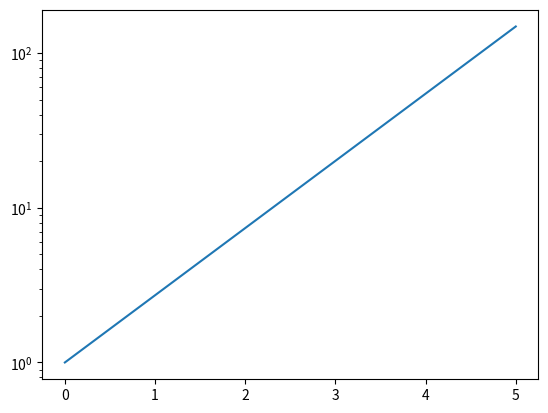

This figure's Python source:
import matplotlib.pyplot as plt
import numpy as np

x = np.linspace(0,5,100)
y = np.exp(x)

plt.plot(x,y)
plt.yscale('log')

plt.show()